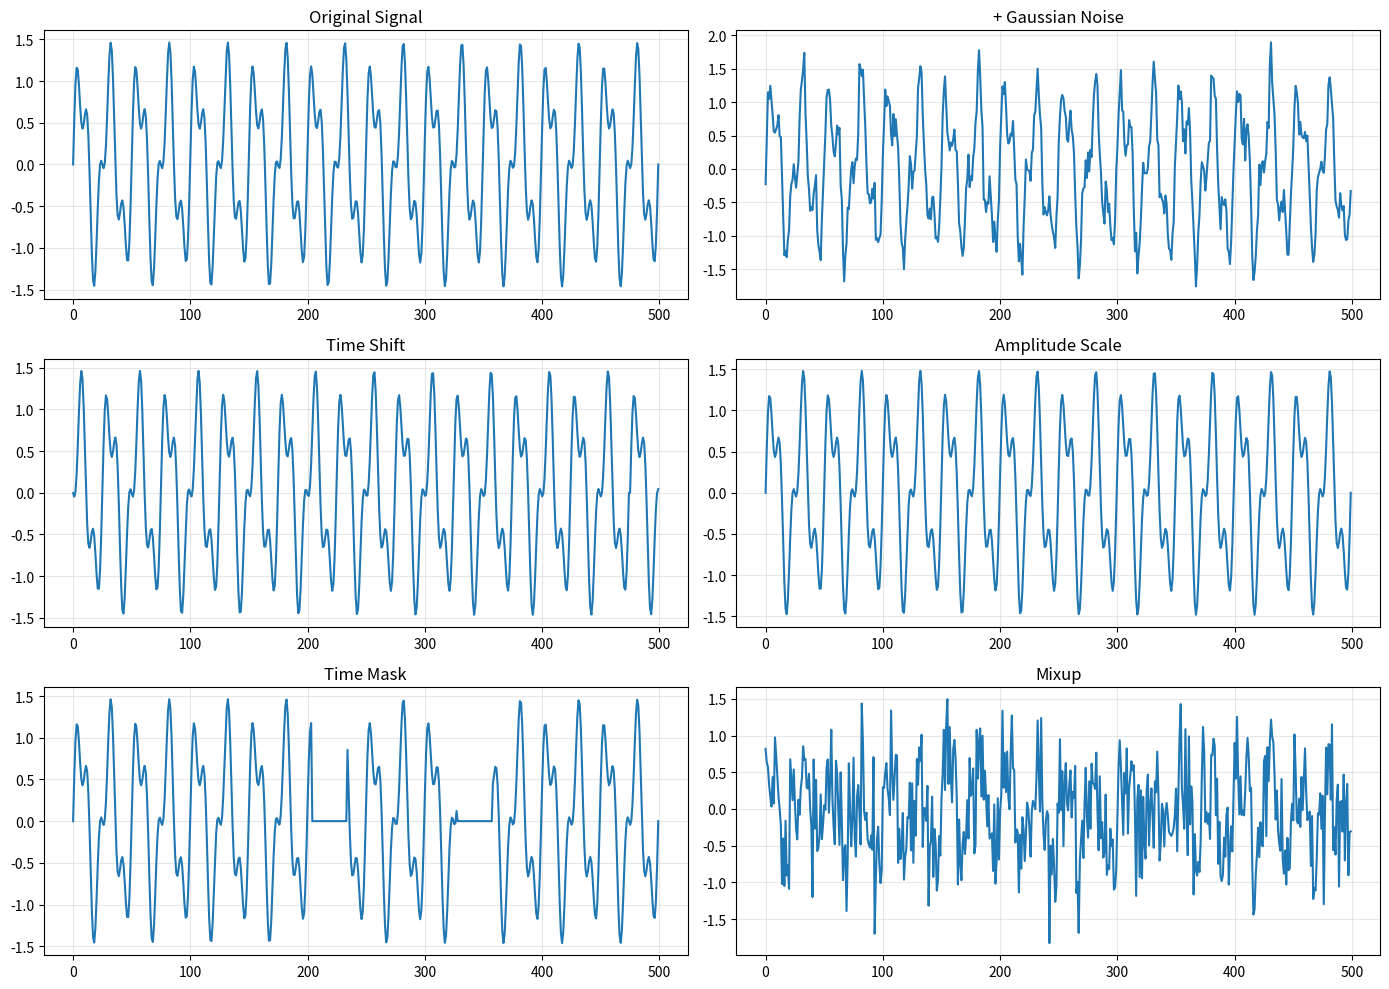

The script that saved this image:
"""
数据增强策略：用于增加训练数据多样性
"""

import numpy as np
from typing import Tuple


class DataAugmentation:
    """
    EEG/信号数据增强类
    """
    
    @staticmethod
    def add_gaussian_noise(signal: np.ndarray, noise_level: float = 0.1) -> np.ndarray:
        """
        添加高斯噪声
        
        Args:
            signal: 输入信号
            noise_level: 噪声水平（相对于信号标准差）
        """
        noise = np.random.randn(*signal.shape) * noise_level * np.std(signal)
        return signal + noise
    
    @staticmethod
    def time_shift(signal: np.ndarray, max_shift: int = 100) -> np.ndarray:
        """
        时间平移
        
        Args:
            signal: 输入信号
            max_shift: 最大平移量
        """
        shift = np.random.randint(-max_shift, max_shift)
        return np.roll(signal, shift)
    
    @staticmethod
    def amplitude_scale(signal: np.ndarray, scale_range: Tuple[float, float] = (0.8, 1.2)) -> np.ndarray:
        """
        幅度缩放
        
        Args:
            signal: 输入信号
            scale_range: 缩放范围
        """
        scale = np.random.uniform(*scale_range)
        return signal * scale
    
    @staticmethod
    def band_reject(signal: np.ndarray, fs: int = 250, 
                    freq_range: Tuple[float, float] = (45, 55)) -> np.ndarray:
        """
        带阻滤波（模拟工频干扰去除）
        
        Args:
            signal: 输入信号
            fs: 采样率
            freq_range: 阻带频率范围
        """
        from scipy import signal as scipy_signal
        
        nyq = fs / 2
        low = freq_range[0] / nyq
        high = freq_range[1] / nyq
        
        b, a = scipy_signal.butter(4, [low, high], btype='bandstop')
        return scipy_signal.filtfilt(b, a, signal)
    
    @staticmethod
    def time_mask(signal: np.ndarray, num_masks: int = 2, mask_len: int = 50) -> np.ndarray:
        """
        时间域遮罩（类似 SpecAugment）
        
        Args:
            signal: 输入信号
            num_masks: 遮罩数量
            mask_len: 遮罩长度
        """
        masked_signal = signal.copy()
        
        for _ in range(num_masks):
            start = np.random.randint(0, len(signal) - mask_len)
            masked_signal[start:start+mask_len] = 0
        
        return masked_signal
    
    @staticmethod
    def spec_augment(stft: np.ndarray, 
                     freq_mask_param: int = 10, 
                     time_mask_param: int = 10,
                     num_freq_masks: int = 1,
                     num_time_masks: int = 1) -> np.ndarray:
        """
        频谱增强（SpecAugment）
        
        Args:
            stft: STFT 频谱 (freq, time)
            freq_mask_param: 频域遮罩最大宽度
            time_mask_param: 时域遮罩最大宽度
            num_freq_masks: 频域遮罩数量
            num_time_masks: 时域遮罩数量
        """
        aug_stft = stft.copy()
        freq_bins, time_frames = stft.shape
        
        # 频域遮罩
        for _ in range(num_freq_masks):
            f_width = np.random.randint(0, freq_mask_param)
            f_start = np.random.randint(0, freq_bins - f_width)
            aug_stft[f_start:f_start+f_width, :] = 0
        
        # 时域遮罩
        for _ in range(num_time_masks):
            t_width = np.random.randint(0, time_mask_param)
            t_start = np.random.randint(0, time_frames - t_width)
            aug_stft[:, t_start:t_start+t_width] = 0
        
        return aug_stft
    
    @staticmethod
    def mixup(signal1: np.ndarray, signal2: np.ndarray, alpha: float = 0.5) -> np.ndarray:
        """
        Mixup 增强
        
        Args:
            signal1: 信号1
            signal2: 信号2
            alpha: 混合系数
        """
        lam = np.random.beta(alpha, alpha)
        return lam * signal1 + (1 - lam) * signal2


if __name__ == "__main__":
    # 测试数据增强
    import matplotlib.pyplot as plt
    
    # 生成测试信号
    fs = 250
    t = np.linspace(0, 2, fs * 2)
    signal = np.sin(2 * np.pi * 10 * t) + 0.5 * np.sin(2 * np.pi * 25 * t)
    
    aug = DataAugmentation()
    
    # 测试各种增强
    fig, axes = plt.subplots(3, 2, figsize=(14, 10))
    
    axes[0, 0].plot(signal)
    axes[0, 0].set_title('Original Signal')
    axes[0, 0].grid(True, alpha=0.3)
    
    noisy_signal = aug.add_gaussian_noise(signal, noise_level=0.2)
    axes[0, 1].plot(noisy_signal)
    axes[0, 1].set_title('+ Gaussian Noise')
    axes[0, 1].grid(True, alpha=0.3)
    
    shifted_signal = aug.time_shift(signal, max_shift=50)
    axes[1, 0].plot(shifted_signal)
    axes[1, 0].set_title('Time Shift')
    axes[1, 0].grid(True, alpha=0.3)
    
    scaled_signal = aug.amplitude_scale(signal)
    axes[1, 1].plot(scaled_signal)
    axes[1, 1].set_title('Amplitude Scale')
    axes[1, 1].grid(True, alpha=0.3)
    
    masked_signal = aug.time_mask(signal, num_masks=2, mask_len=30)
    axes[2, 0].plot(masked_signal)
    axes[2, 0].set_title('Time Mask')
    axes[2, 0].grid(True, alpha=0.3)
    
    # Mixup
    signal2 = np.random.randn(len(signal))
    mixed_signal = aug.mixup(signal, signal2, alpha=0.5)
    axes[2, 1].plot(mixed_signal)
    axes[2, 1].set_title('Mixup')
    axes[2, 1].grid(True, alpha=0.3)
    
    plt.tight_layout()
    plt.savefig('augmentation_demo.png', dpi=150)
    plt.show()
    
    print("✅ 数据增强测试完成")
